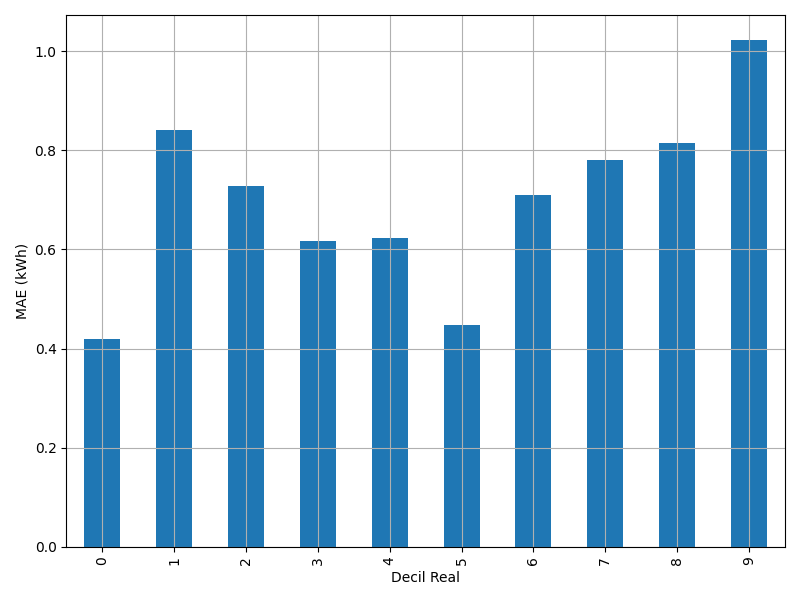

Values plotted in this chart, from the file beside it:
decile, MAE_kWh
0, 0.4199
1, 0.8419
2, 0.7282
3, 0.6181
4, 0.6238
5, 0.4468
6, 0.7101
7, 0.7814
8, 0.8154
9, 1.022
